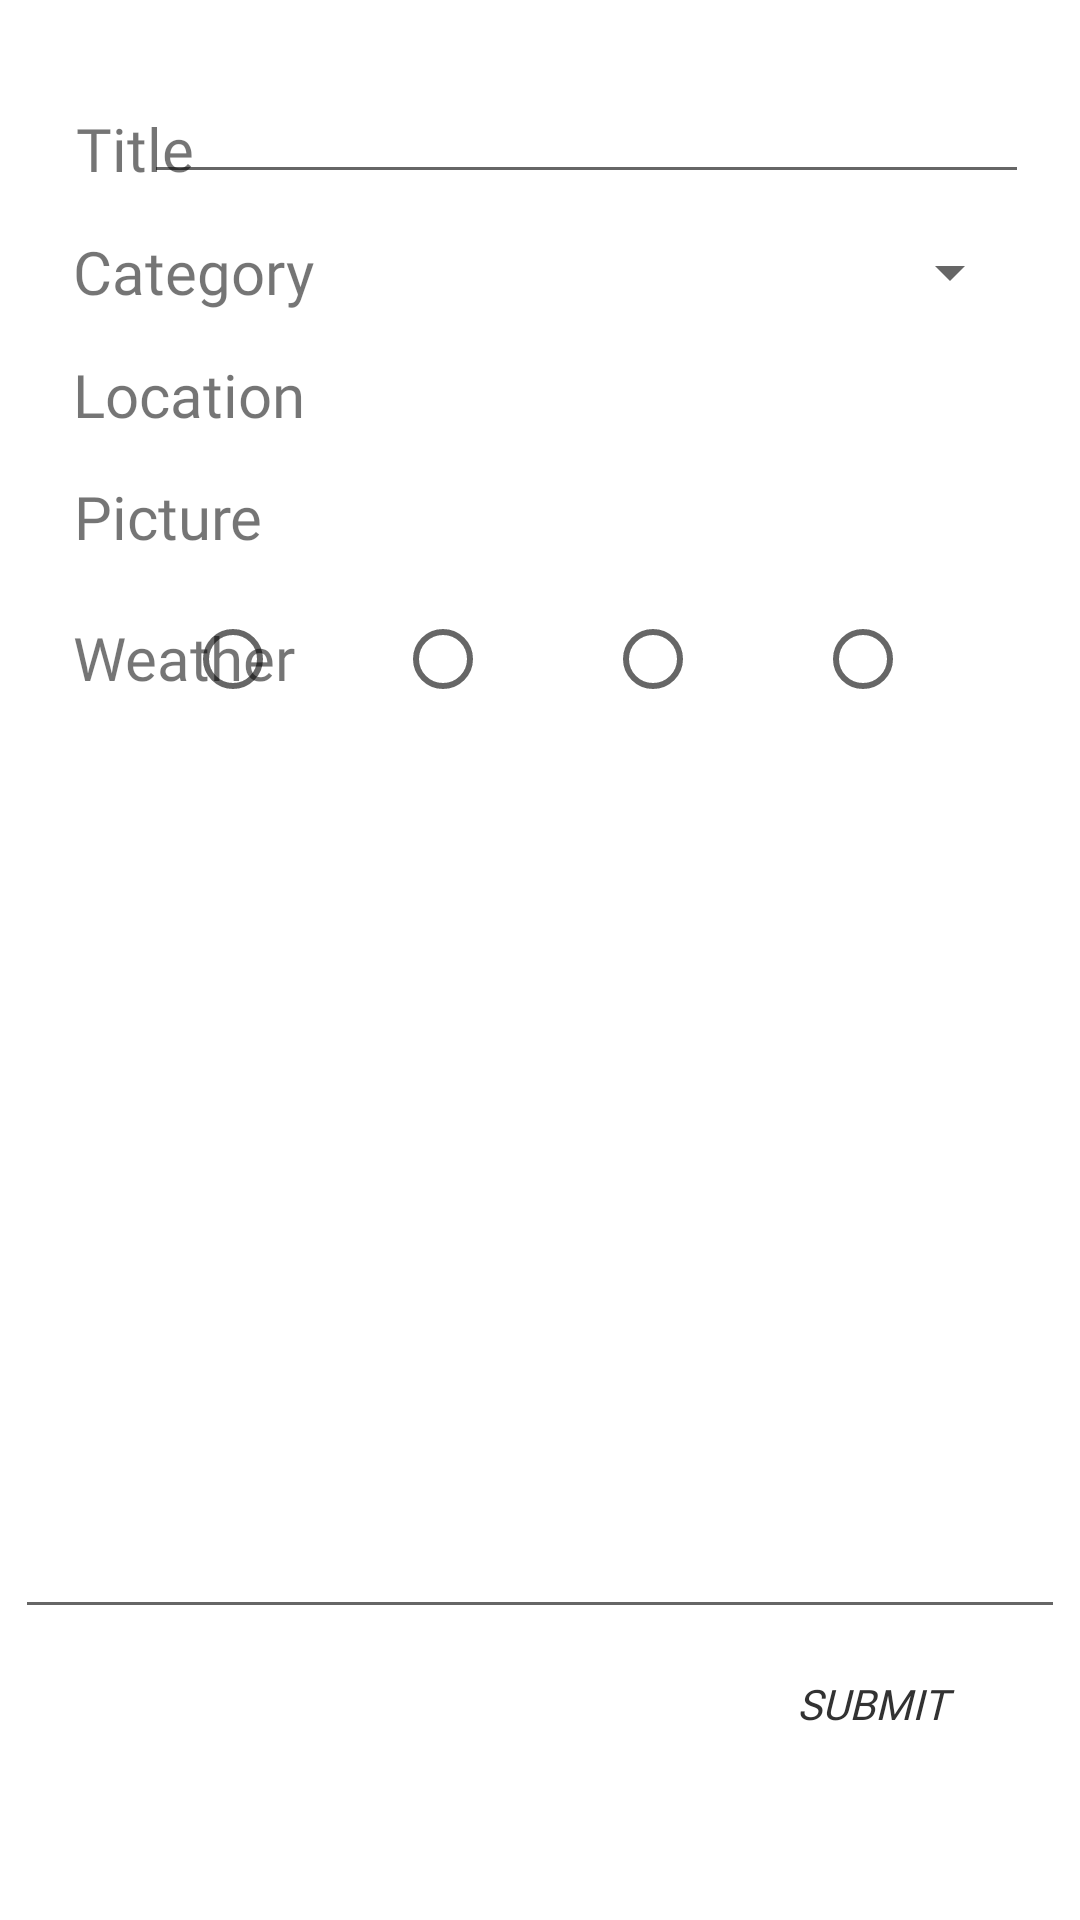

The Android layout XML behind this screen, and the referenced resources:
<!-- AndroidManifest.xml: application theme Theme.MP6 -->
<!-- res/layout/activity_edit_diary.xml -->
<?xml version="1.0" encoding="utf-8"?>

<androidx.constraintlayout.widget.ConstraintLayout xmlns:android="http://schemas.android.com/apk/res/android"
    xmlns:app="http://schemas.android.com/apk/res-auto"
    xmlns:tools="http://schemas.android.com/tools"
    android:layout_width="match_parent"
    android:layout_height="match_parent"

    tools:context=".view.EditDiaryActivity">

    <TextView
        android:id="@+id/textView2"
        android:layout_width="wrap_content"
        android:layout_height="30dp"
        android:fontFamily="@font/fontstyle"
        android:gravity="center"
        android:text="Title"
        android:textSize="20dp"
        app:layout_constraintBottom_toBottomOf="parent"
        app:layout_constraintEnd_toEndOf="parent"
        app:layout_constraintHorizontal_bias="0.079"
        app:layout_constraintStart_toStartOf="parent"
        app:layout_constraintTop_toTopOf="parent"
        app:layout_constraintVertical_bias="0.057" />

    <TextView
        android:id="@+id/textView3"
        android:layout_width="wrap_content"
        android:layout_height="30dp"
        android:fontFamily="@font/fontstyle"
        android:gravity="center"
        android:text="Weather"
        android:textSize="20dp"
        app:layout_constraintBottom_toBottomOf="parent"
        app:layout_constraintEnd_toEndOf="parent"
        app:layout_constraintHorizontal_bias="0.085"
        app:layout_constraintStart_toStartOf="parent"
        app:layout_constraintTop_toTopOf="parent"
        app:layout_constraintVertical_bias="0.335" />

    <TextView
        android:id="@+id/textView4"
        android:layout_width="wrap_content"
        android:layout_height="30dp"
        android:fontFamily="@font/fontstyle"
        android:gravity="center"
        android:text="Category"
        android:textSize="20dp"
        app:layout_constraintBottom_toBottomOf="parent"
        app:layout_constraintEnd_toEndOf="parent"
        app:layout_constraintHorizontal_bias="0.087"
        app:layout_constraintStart_toStartOf="parent"
        app:layout_constraintTop_toTopOf="parent"
        app:layout_constraintVertical_bias="0.124" />

    <EditText
        android:id="@+id/diaryBody"
        android:layout_width="350dp"
        android:layout_height="314dp"
        android:inputType="textMultiLine"
        android:lines="8"
        android:maxLines="8"
        app:layout_constraintBottom_toBottomOf="parent"
        app:layout_constraintEnd_toEndOf="parent"
        app:layout_constraintHorizontal_bias="0.508"
        app:layout_constraintStart_toStartOf="parent"
        app:layout_constraintTop_toTopOf="parent"
        app:layout_constraintVertical_bias="0.702" />

    <TextView
        android:id="@+id/textView6"
        android:layout_width="wrap_content"
        android:layout_height="30dp"
        android:fontFamily="@font/fontstyle"
        android:gravity="center"
        android:text="Location"
        android:textSize="20dp"
        app:layout_constraintBottom_toBottomOf="parent"
        app:layout_constraintEnd_toEndOf="parent"
        app:layout_constraintHorizontal_bias="0.086"
        app:layout_constraintStart_toStartOf="parent"
        app:layout_constraintTop_toTopOf="parent"
        app:layout_constraintVertical_bias="0.191" />

    <EditText
        android:id="@+id/editText4"
        android:layout_width="295dp"
        android:layout_height="30dp"
        app:layout_constraintBottom_toBottomOf="parent"
        app:layout_constraintEnd_toEndOf="parent"
        app:layout_constraintHorizontal_bias="0.741"
        app:layout_constraintStart_toStartOf="parent"
        app:layout_constraintTop_toTopOf="parent"
        app:layout_constraintVertical_bias="0.057" />

    <TextView
        android:id="@+id/textView7"
        android:layout_width="wrap_content"
        android:layout_height="30dp"
        android:fontFamily="@font/fontstyle"
        android:gravity="center"
        android:text="Picture"
        android:textSize="20dp"
        app:layout_constraintBottom_toBottomOf="parent"
        app:layout_constraintEnd_toEndOf="parent"
        app:layout_constraintHorizontal_bias="0.083"
        app:layout_constraintStart_toStartOf="parent"
        app:layout_constraintTop_toTopOf="parent"
        app:layout_constraintVertical_bias="0.258" />

    <RadioGroup
        android:id="@+id/radioGroup2"
        android:layout_width="280dp"
        android:layout_height="50dp"
        android:orientation="horizontal"
        app:layout_constraintBottom_toBottomOf="parent"
        app:layout_constraintEnd_toEndOf="parent"
        app:layout_constraintHorizontal_bias="0.77"
        app:layout_constraintStart_toStartOf="parent"
        app:layout_constraintTop_toTopOf="parent"
        app:layout_constraintVertical_bias="0.33">

        <RadioButton
            android:id="@+id/sunny"
            android:layout_width="0dp"
            android:layout_height="match_parent"
            android:layout_weight="1" />

        <RadioButton
            android:id="@+id/cloudy"
            android:layout_width="0dp"
            android:layout_height="match_parent"
            android:layout_weight="1" />

        <RadioButton
            android:id="@+id/rainy"
            android:layout_width="0dp"
            android:layout_height="match_parent"
            android:layout_weight="1" />

        <RadioButton
            android:id="@+id/snowy"
            android:layout_width="0dp"
            android:layout_height="match_parent"
            android:layout_weight="1" />
    </RadioGroup>

    <Spinner
        android:id="@+id/categorySpinner"
        android:layout_width="269dp"
        android:layout_height="30dp"
        app:layout_constraintBottom_toBottomOf="parent"
        app:layout_constraintEnd_toEndOf="parent"
        app:layout_constraintHorizontal_bias="0.788"
        app:layout_constraintStart_toStartOf="parent"
        app:layout_constraintTop_toTopOf="parent"
        app:layout_constraintVertical_bias="0.124" />

    <Button
        android:id="@+id/submitBtn"
        android:layout_width="wrap_content"
        android:layout_height="wrap_content"
        android:background="#00FF0000"
        android:fontFamily="@font/fontstyle"
        android:text="SUBMIT"
        android:textColor="@android:color/secondary_text_light"
        android:textSize="14sp"
        android:textStyle="italic"
        app:layout_constraintBottom_toBottomOf="parent"
        app:layout_constraintEnd_toEndOf="parent"
        app:layout_constraintHorizontal_bias="0.907"
        app:layout_constraintStart_toStartOf="parent"
        app:layout_constraintTop_toTopOf="parent"
        app:layout_constraintVertical_bias="0.919" />
</androidx.constraintlayout.widget.ConstraintLayout>
<!-- resources referenced by this layout -->
<resources>
  <style name="Theme.MP6" parent="Theme.MaterialComponents.DayNight.NoActionBar">
          
          <item name="colorPrimary">@color/purple_500</item>
          <item name="colorPrimaryVariant">@color/purple_700</item>
          <item name="colorOnPrimary">@color/white</item>
          
          <item name="colorSecondary">@color/teal_200</item>
          <item name="colorSecondaryVariant">@color/teal_700</item>
          <item name="colorOnSecondary">@color/black</item>
          
          <item name="android:statusBarColor" tools:targetApi="l">?attr/colorOnSecondary</item>
          
      </style>
  <color name="purple_500">#FF6200EE</color>
  <color name="purple_700">#FF3700B3</color>
  <color name="white">#FFFFFFFF</color>
  <color name="teal_200">#FF03DAC5</color>
  <color name="teal_700">#FF018786</color>
  <color name="black">#FF000000</color>
</resources>
